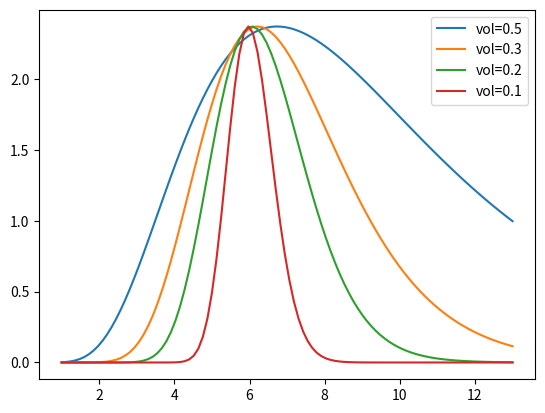

Write the Python code that produced this figure.
import numpy as np 
import matplotlib.pyplot as plt 
from scipy.stats import norm

n = norm.pdf
N = norm.cdf

def d1(S, K, r, sigma, T):
    return (np.log(S / K) + (r + 0.5 * sigma ** 2) * T) / (sigma * np.sqrt(T))

def d2(S, K, r, sigma, T):
    return (np.log(S / K) + (r - 0.5 * sigma ** 2) * T) / (sigma * np.sqrt(T))

def black_scholes(S, K, r, sigma, T, call=True): 
    lm = np.log(S/K) 
    d1 = (lm + (r + sigma ** 2 /2) * T) / (sigma * np.sqrt(T))
    d2 = d1 - sigma * np.sqrt(T)
    if call: 
        return N(d1) * S - N(d2) * K * np.exp(-r * T)
    else: 
        return -N(-d1) * S + N(-d2) * K * np.exp(-r * T)

def delta(S, K, r, sigma, T, call=True): 
    lm = np.log(S/K) 
    d1 = (lm + (r + sigma ** 2 /2) * T) / (sigma * np.sqrt(T))
    if call: 
        return np.exp(-r * T) * N(d1)
    else:
        return - np.exp(-r * T) * N(-d1)

def gamma(S, K, r, sigma, T): 
    lm = np.log(S/K) 
    d1 = (lm + (r + sigma ** 2 /2) * T) / (sigma * np.sqrt(T))
    return np.exp(-r * T) * n(d1) / (sigma * np.sqrt(T))


def theta_call(S, K, T, r, sigma):
    p1 = - S*n(d1(S, K, T, r, sigma))*sigma / (2 * np.sqrt(T))
    p2 = r*K*np.exp(-r*T)*N(d2(S, K, T, r, sigma)) 
    return p1 - p2

def theta_put(S, K, T, r, sigma):
    p1 = - S*n(d1(S, K, T, r, sigma))*sigma / (2 * np.sqrt(T))
    p2 = r*K*np.exp(-r*T)*N(-d2(S, K, T, r, sigma)) 
    return p1 + p2

def rho(S, K, r, sigma, T, call=True):
    d_2 = d2(S, K, r, sigma, T)
    if call:
        return K * T * np.exp(-r * T) * norm.cdf(d_2)
    else:
        return -K * T * np.exp(-r * T) * norm.cdf(-d_2)

def vega(S, K, r, sigma, T):
    d_1 = d1(S, K, r, sigma, T)
    return S * np.sqrt(T) * norm.pdf(d_1)



# Creating dataset 
underlying_space = np.linspace(1, 13, 100)  
theos_call = black_scholes(underlying_space, 6, 0.01, 0.5, 1, call=True) 
deltas_call = delta(underlying_space, 6, 0.01, 0.5, 1, call=True) 
theos_put = black_scholes(underlying_space, 6, 0.01, 0.5, 1, call=False) 
deltas_put = delta(underlying_space, 6, 0.01, 0.5, 1, call=False) 
gammas = gamma(underlying_space, 6, 0.01, 0.5, 1) 
rhos = rho(underlying_space, 6, 0.01, 0.5, 1)  
vegas = vega(underlying_space, 6, 0.01, 0.5, 1)

for vol in [0.5, 0.3, 0.2, 0.1]: 
    vegas = vega(underlying_space, 6, 0.01, vol, 1)
    plt.plot(underlying_space, vegas, label=f"vol={vol}")
plt.legend() 
plt.show() 
